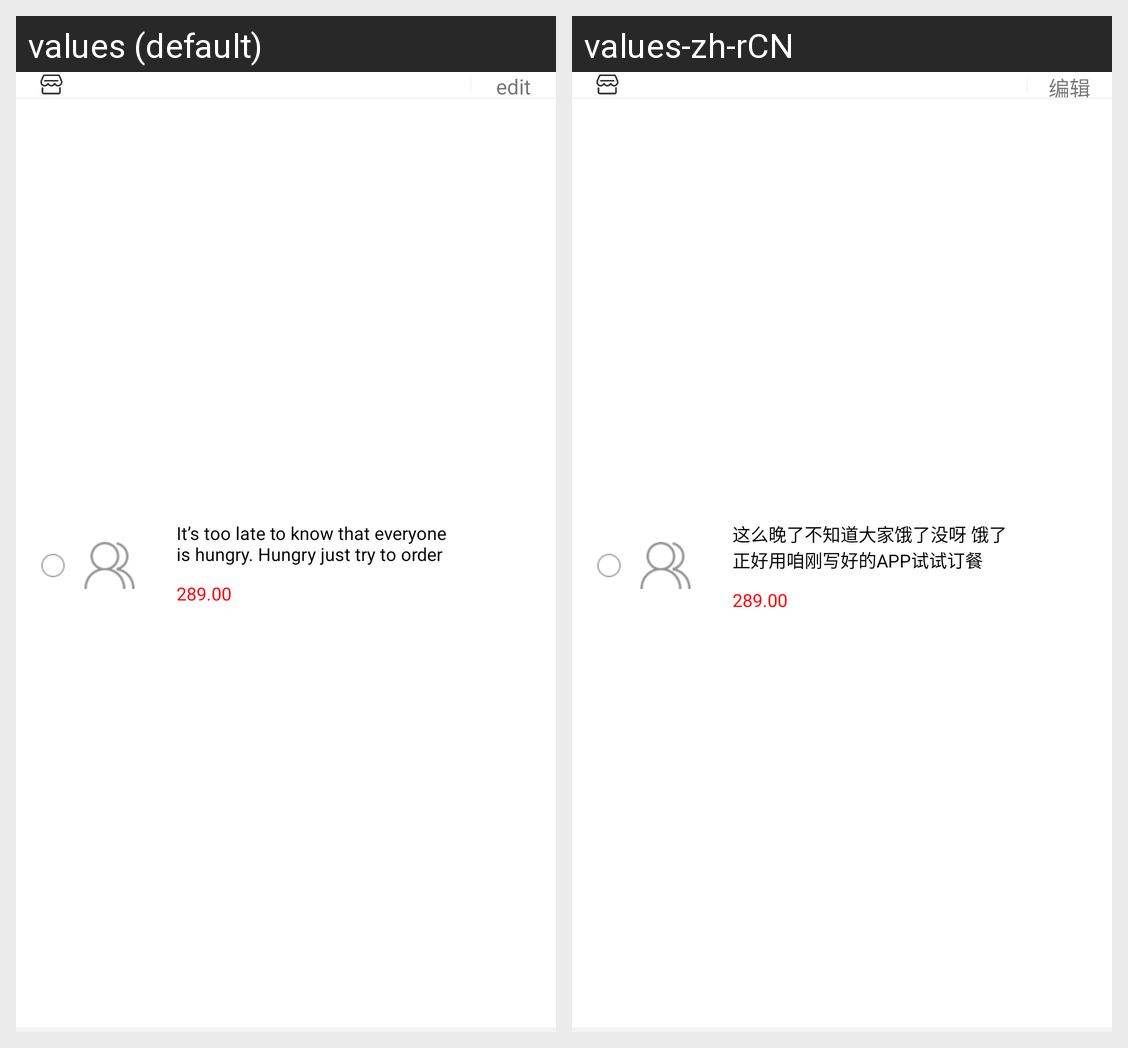

Here is an Android app screen in its default locale and in the app's own translations. Write out the translated-string differences for the strings that appear on this screen.
Android screen res/layout/cart_item.xml rendered under 2 locales, left to right: values (default), values-zh-rCN. Device: Nexus 5 (rendered at 1080×1920; each locale shown at half size, 540×960, under a caption strip naming it); theme Theme.MaterialComponents.DayNight.NoActionBar.
Strings drawn on this screen, with the default value and each locale's value (text and hints the layout hard-codes, and strings that could not be matched under every locale, appear in the picture but are not listed):

editor
  values: edit
  values-zh-rCN: 编辑

night_app
  values: It’s too late to know that everyone is hungry. Hungry just try to order with the app just written
  values-zh-rCN: 这么晚了不知道大家饿了没呀 饿了正好用咱刚写好的APP试试订餐
